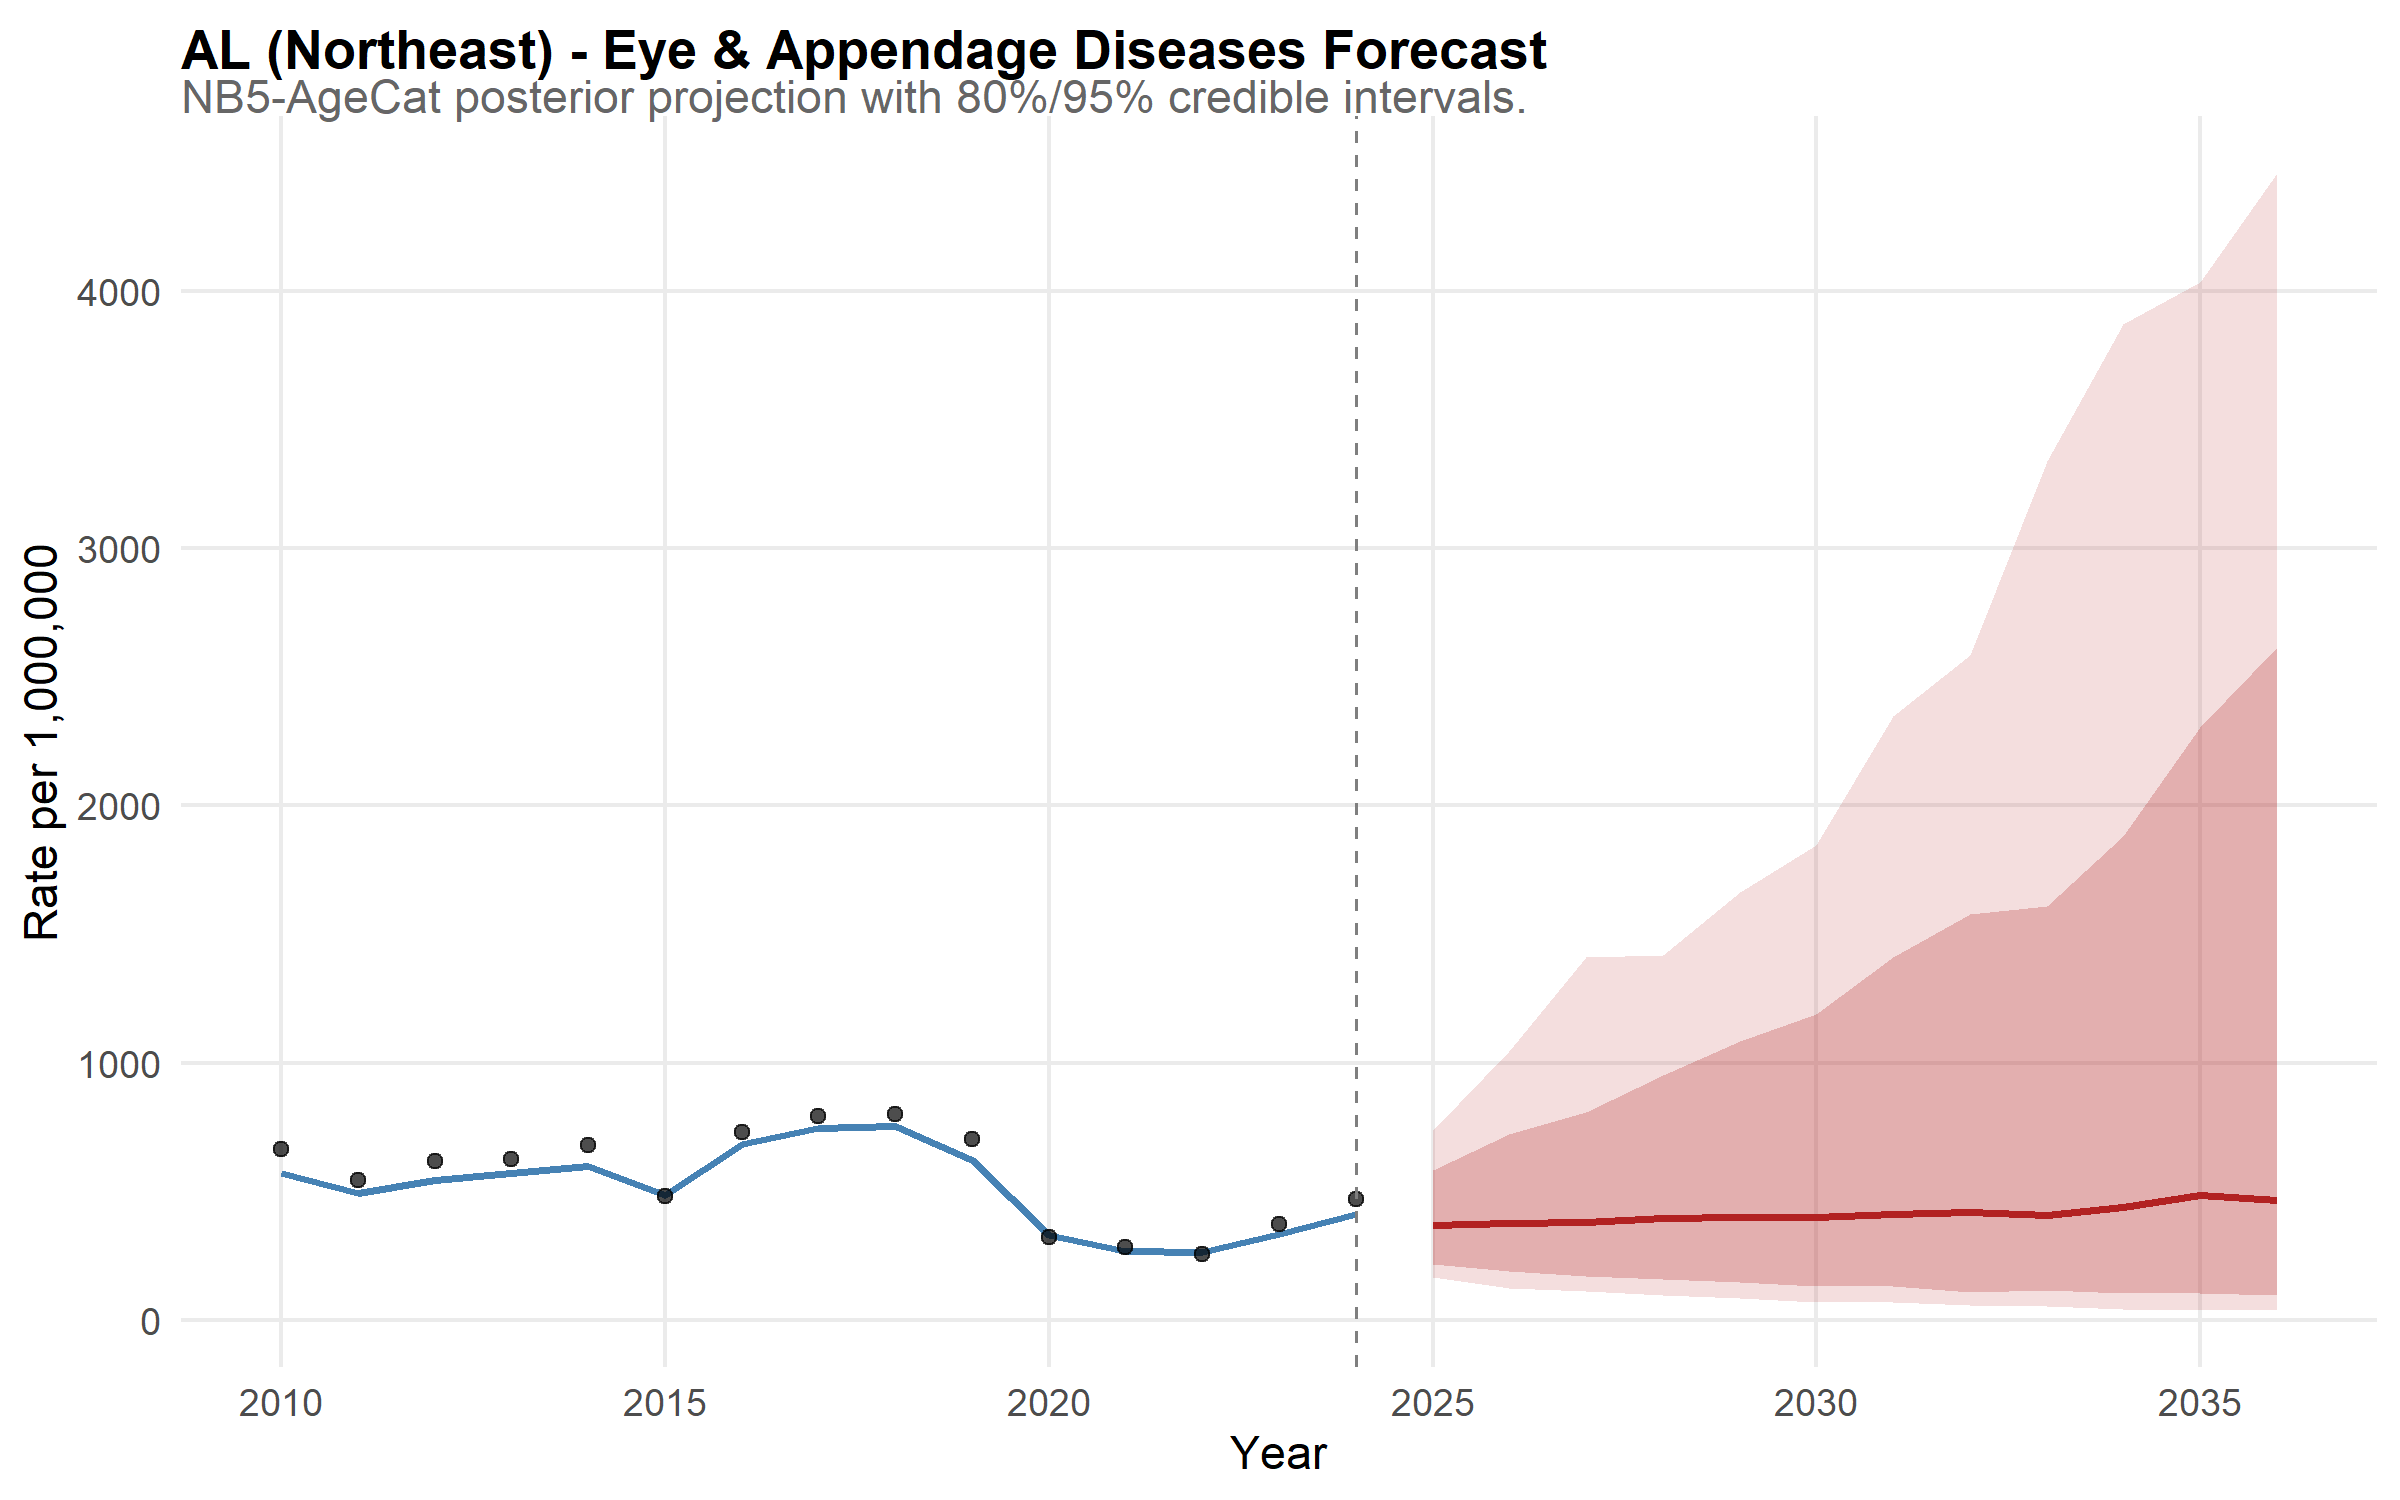

The file beside this chart, header and first rows:
state, year, disease, median_rate, lower_95, upper_95, lower_80, upper_80, is_forecast, region, disease_label, state_f, layer, obs_rate
AL, 2010, eye, 570.9, 444.3, 757.1, 489.4, 680.7, FALSE, Northeast, Eye & Appendage Diseases, AL, model, NA
AL, 2011, eye, 494.6, 396, 627, 428.9, 576.3, FALSE, Northeast, Eye & Appendage Diseases, AL, model, NA
AL, 2012, eye, 543.5, 440.8, 690.3, 467.2, 634.7, FALSE, Northeast, Eye & Appendage Diseases, AL, model, NA
AL, 2013, eye, 569.3, 474.9, 729.1, 503.4, 664.7, FALSE, Northeast, Eye & Appendage Diseases, AL, model, NA
AL, 2014, eye, 599.3, 484.2, 763.2, 521.6, 697.5, FALSE, Northeast, Eye & Appendage Diseases, AL, model, NA
AL, 2015, eye, 486.3, 379.1, 632, 415, 571.1, FALSE, Northeast, Eye & Appendage Diseases, AL, model, NA
AL, 2016, eye, 681.9, 551.2, 874.6, 596.3, 800, FALSE, Northeast, Eye & Appendage Diseases, AL, model, NA
AL, 2017, eye, 747, 584.5, 951.6, 635.6, 882.4, FALSE, Northeast, Eye & Appendage Diseases, AL, model, NA
AL, 2018, eye, 753.3, 594.5, 943.6, 635, 886.2, FALSE, Northeast, Eye & Appendage Diseases, AL, model, NA
AL, 2019, eye, 619.9, 496.1, 768.8, 539.1, 715.3, FALSE, Northeast, Eye & Appendage Diseases, AL, model, NA
AL, 2020, eye, 329.2, 256.4, 417.2, 279.3, 386.9, FALSE, Northeast, Eye & Appendage Diseases, AL, model, NA
AL, 2021, eye, 268.9, 212, 335.6, 231.2, 309.1, FALSE, Northeast, Eye & Appendage Diseases, AL, model, NA
AL, 2022, eye, 263.7, 207.6, 338.2, 223.6, 309.2, FALSE, Northeast, Eye & Appendage Diseases, AL, model, NA
AL, 2023, eye, 334.3, 269.3, 432.4, 289.8, 390.2, FALSE, Northeast, Eye & Appendage Diseases, AL, model, NA
AL, 2024, eye, 411.3, 327.5, 522.3, 354.2, 486.9, FALSE, Northeast, Eye & Appendage Diseases, AL, model, NA
AL, 2025, eye, 368.7, 167.5, 737.8, 217.1, 582, TRUE, Northeast, Eye & Appendage Diseases, AL, model, NA
AL, 2026, eye, 377.5, 122.2, 1044, 188.3, 722.4, TRUE, Northeast, Eye & Appendage Diseases, AL, model, NA
AL, 2027, eye, 379.4, 111.1, 1409, 169.3, 808.1, TRUE, Northeast, Eye & Appendage Diseases, AL, model, NA
AL, 2028, eye, 396.5, 97.64, 1418, 160.4, 951, TRUE, Northeast, Eye & Appendage Diseases, AL, model, NA
AL, 2029, eye, 398.1, 85.45, 1664, 147.4, 1085, TRUE, Northeast, Eye & Appendage Diseases, AL, model, NA
AL, 2030, eye, 398.7, 69.9, 1845, 131.6, 1189, TRUE, Northeast, Eye & Appendage Diseases, AL, model, NA
AL, 2031, eye, 410.9, 68.66, 2345, 131.7, 1409, TRUE, Northeast, Eye & Appendage Diseases, AL, model, NA
AL, 2032, eye, 419.5, 58.69, 2585, 107.9, 1575, TRUE, Northeast, Eye & Appendage Diseases, AL, model, NA
AL, 2033, eye, 407.9, 52.98, 3337, 114.8, 1609, TRUE, Northeast, Eye & Appendage Diseases, AL, model, NA
AL, 2034, eye, 438.9, 43.16, 3870, 103.5, 1878, TRUE, Northeast, Eye & Appendage Diseases, AL, model, NA
AL, 2035, eye, 484.5, 38.67, 4031, 105.4, 2305, TRUE, Northeast, Eye & Appendage Diseases, AL, model, NA
AL, 2036, eye, 466.4, 38.98, 4456, 95.85, 2614, TRUE, Northeast, Eye & Appendage Diseases, AL, model, NA
AL, 2010, NA, NA, NA, NA, NA, NA, NA, NA, NA, NA, observed, 665.1
AL, 2011, NA, NA, NA, NA, NA, NA, NA, NA, NA, NA, observed, 541.7
AL, 2012, NA, NA, NA, NA, NA, NA, NA, NA, NA, NA, observed, 616
AL, 2013, NA, NA, NA, NA, NA, NA, NA, NA, NA, NA, observed, 625.9
AL, 2014, NA, NA, NA, NA, NA, NA, NA, NA, NA, NA, observed, 680.7
AL, 2015, NA, NA, NA, NA, NA, NA, NA, NA, NA, NA, observed, 479.5
AL, 2016, NA, NA, NA, NA, NA, NA, NA, NA, NA, NA, observed, 728.7
AL, 2017, NA, NA, NA, NA, NA, NA, NA, NA, NA, NA, observed, 791.7
AL, 2018, NA, NA, NA, NA, NA, NA, NA, NA, NA, NA, observed, 798.5
AL, 2019, NA, NA, NA, NA, NA, NA, NA, NA, NA, NA, observed, 701.7
AL, 2020, NA, NA, NA, NA, NA, NA, NA, NA, NA, NA, observed, 323.6
AL, 2021, NA, NA, NA, NA, NA, NA, NA, NA, NA, NA, observed, 282.4
AL, 2022, NA, NA, NA, NA, NA, NA, NA, NA, NA, NA, observed, 257.4
AL, 2023, NA, NA, NA, NA, NA, NA, NA, NA, NA, NA, observed, 371.1
AL, 2024, NA, NA, NA, NA, NA, NA, NA, NA, NA, NA, observed, 469
